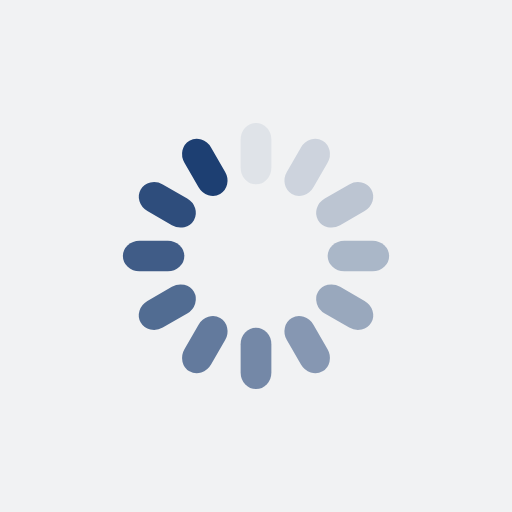
t = 0.00 s
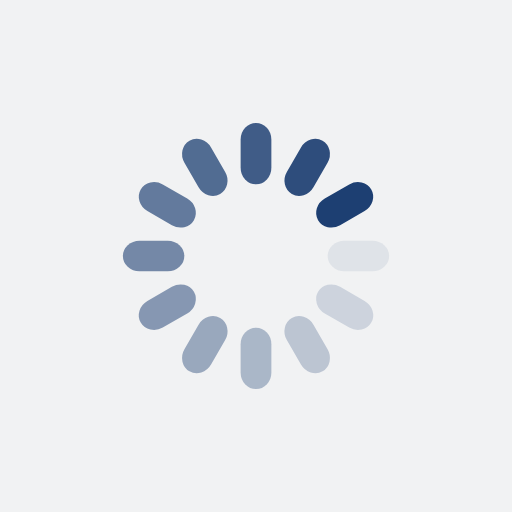
t = 0.25 s
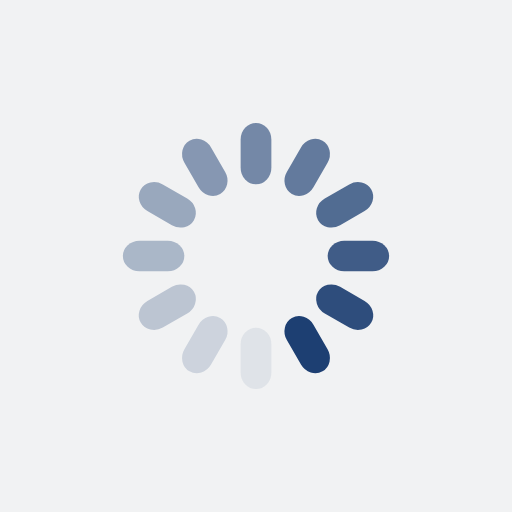
t = 0.50 s
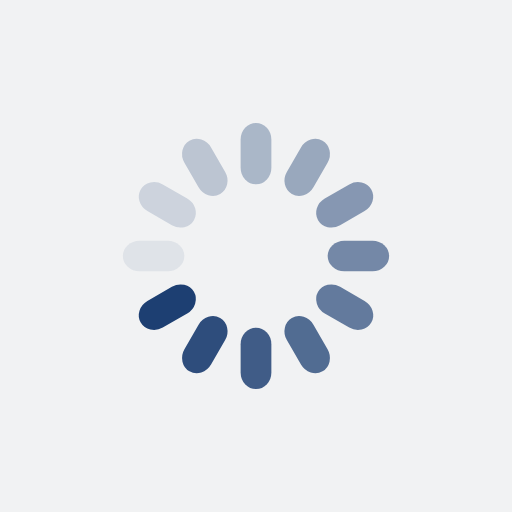
t = 0.75 s

The animated SVG that drew these frames (rendered in a browser with its animation timeline set to each time). Animation: 12 SMIL elements (animate=12); one cycle of 1.00 s, repeats indefinitely.

<?xml version="1.0" encoding="utf-8"?>
<svg xmlns="http://www.w3.org/2000/svg" xmlns:xlink="http://www.w3.org/1999/xlink" style="margin: auto; background: rgb(241, 242, 243); display: block; shape-rendering: auto;" width="200px" height="200px" viewBox="0 0 100 100" preserveAspectRatio="xMidYMid">
<g transform="rotate(0 50 50)">
  <rect x="47" y="24" rx="3" ry="3.24" width="6" height="12" fill="#1d3f72">
    <animate attributeName="opacity" values="1;0" keyTimes="0;1" dur="1s" begin="-0.9166666666666666s" repeatCount="indefinite"></animate>
  </rect>
</g><g transform="rotate(30 50 50)">
  <rect x="47" y="24" rx="3" ry="3.24" width="6" height="12" fill="#1d3f72">
    <animate attributeName="opacity" values="1;0" keyTimes="0;1" dur="1s" begin="-0.8333333333333334s" repeatCount="indefinite"></animate>
  </rect>
</g><g transform="rotate(60 50 50)">
  <rect x="47" y="24" rx="3" ry="3.24" width="6" height="12" fill="#1d3f72">
    <animate attributeName="opacity" values="1;0" keyTimes="0;1" dur="1s" begin="-0.75s" repeatCount="indefinite"></animate>
  </rect>
</g><g transform="rotate(90 50 50)">
  <rect x="47" y="24" rx="3" ry="3.24" width="6" height="12" fill="#1d3f72">
    <animate attributeName="opacity" values="1;0" keyTimes="0;1" dur="1s" begin="-0.6666666666666666s" repeatCount="indefinite"></animate>
  </rect>
</g><g transform="rotate(120 50 50)">
  <rect x="47" y="24" rx="3" ry="3.24" width="6" height="12" fill="#1d3f72">
    <animate attributeName="opacity" values="1;0" keyTimes="0;1" dur="1s" begin="-0.5833333333333334s" repeatCount="indefinite"></animate>
  </rect>
</g><g transform="rotate(150 50 50)">
  <rect x="47" y="24" rx="3" ry="3.24" width="6" height="12" fill="#1d3f72">
    <animate attributeName="opacity" values="1;0" keyTimes="0;1" dur="1s" begin="-0.5s" repeatCount="indefinite"></animate>
  </rect>
</g><g transform="rotate(180 50 50)">
  <rect x="47" y="24" rx="3" ry="3.24" width="6" height="12" fill="#1d3f72">
    <animate attributeName="opacity" values="1;0" keyTimes="0;1" dur="1s" begin="-0.4166666666666667s" repeatCount="indefinite"></animate>
  </rect>
</g><g transform="rotate(210 50 50)">
  <rect x="47" y="24" rx="3" ry="3.24" width="6" height="12" fill="#1d3f72">
    <animate attributeName="opacity" values="1;0" keyTimes="0;1" dur="1s" begin="-0.3333333333333333s" repeatCount="indefinite"></animate>
  </rect>
</g><g transform="rotate(240 50 50)">
  <rect x="47" y="24" rx="3" ry="3.24" width="6" height="12" fill="#1d3f72">
    <animate attributeName="opacity" values="1;0" keyTimes="0;1" dur="1s" begin="-0.25s" repeatCount="indefinite"></animate>
  </rect>
</g><g transform="rotate(270 50 50)">
  <rect x="47" y="24" rx="3" ry="3.24" width="6" height="12" fill="#1d3f72">
    <animate attributeName="opacity" values="1;0" keyTimes="0;1" dur="1s" begin="-0.16666666666666666s" repeatCount="indefinite"></animate>
  </rect>
</g><g transform="rotate(300 50 50)">
  <rect x="47" y="24" rx="3" ry="3.24" width="6" height="12" fill="#1d3f72">
    <animate attributeName="opacity" values="1;0" keyTimes="0;1" dur="1s" begin="-0.08333333333333333s" repeatCount="indefinite"></animate>
  </rect>
</g><g transform="rotate(330 50 50)">
  <rect x="47" y="24" rx="3" ry="3.24" width="6" height="12" fill="#1d3f72">
    <animate attributeName="opacity" values="1;0" keyTimes="0;1" dur="1s" begin="0s" repeatCount="indefinite"></animate>
  </rect>
</g>
<!-- [ldio] generated by https://loading.io/ --></svg>
